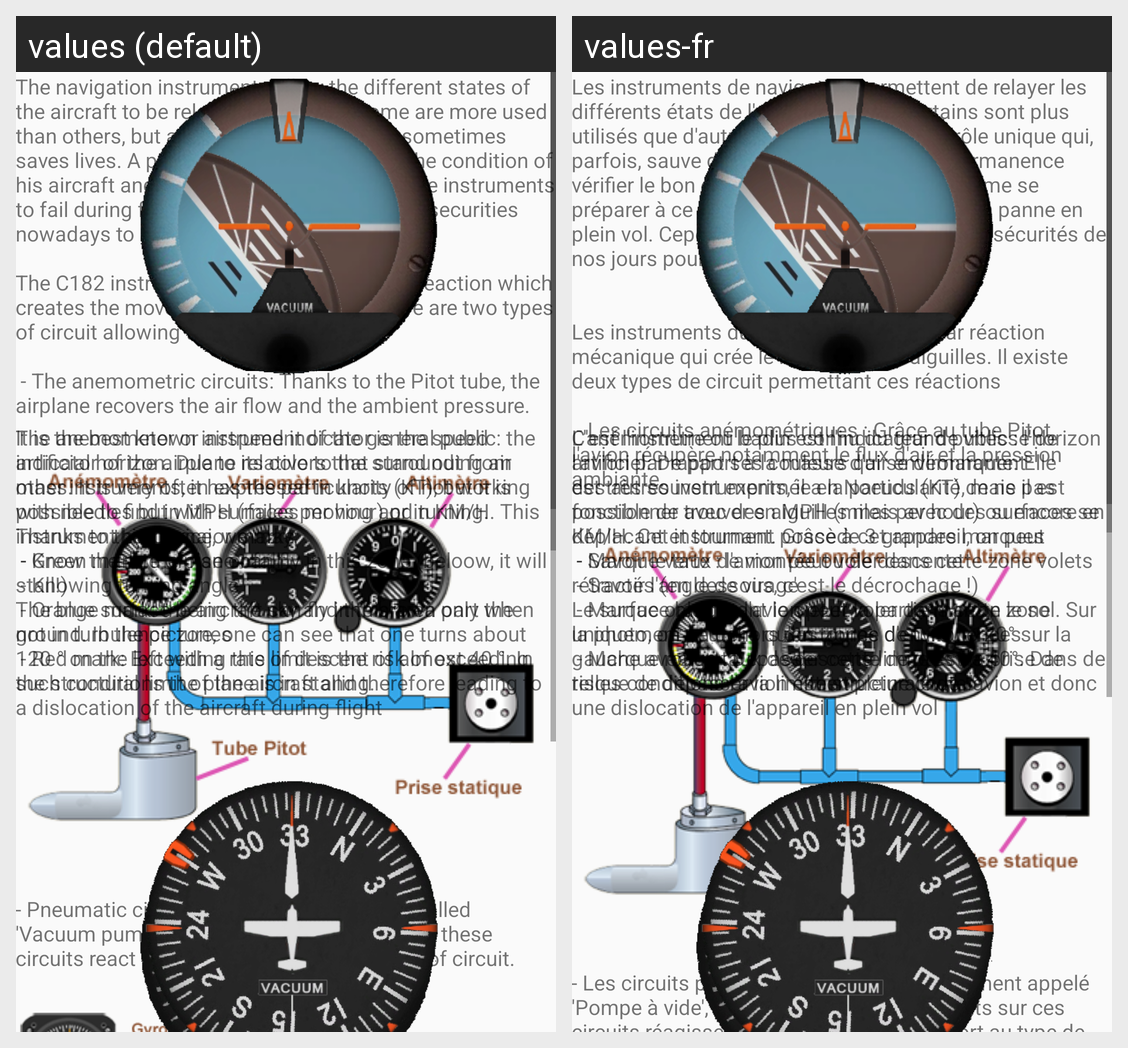

Here is an Android app screen in its default locale and in the app's own translations. Write out the translated-string differences for the strings that appear on this screen.
Android screen res/layout/activity_instru.xml rendered under 2 locales, left to right: values (default), values-fr. Device: Nexus 5 (rendered at 1080×1920; each locale shown at half size, 540×960, under a caption strip naming it); theme AppTheme.
Strings drawn on this screen, with the default value and each locale's value (text and hints the layout hard-codes, and strings that could not be matched under every locale, appear in the picture but are not listed):

instru_in_msg_1
  values: The navigation instruments allow the different states of the aircraft to be relayed to the pilot. Some are more used than others, but all play a unique role that sometimes saves lives. A pilot must constantly check the condition of his aircraft and must even be prepared for the instruments to fail during flight. However, there are many securities nowadays to limit the problems
      
      The C182 …[clipped]
  values-fr: Les instruments de navigation permettent de relayer les différents états de l'avion au pilote. Certains sont plus utilisés que d'autres, mais tous jouent un rôle unique qui, parfois, sauve des vies. Un pilote doit en permanence vérifier le bon état de son appareil et doit même se préparer à ce que les instruments tombent en panne en plein vol. Cependant, il existe de nombreuses sécurités de nos …[clipped]

instru_in_msg_2
  values: - Pneumatic circuits: Thanks to an element called 'Vacuum pump', the instruments operating on these circuits react differently to the previous type of circuit.
  values-fr: - Les circuits pneumatiques : Grâce à un élément appelé 'Pompe à vide', les instruments fonctionnants sur ces circuits réagissent différemment par rapport au type de circuit précédent.

instru_an_msg_1
  values: The anemometer or airspeed indicator is the speed indicator of the airplane relative to the surrounding air mass. It is very often expressed in knots (KT), but it is possible to find in MPH (miles per hour) or in KM/H. This instrument has 3 major marks
       - Green mark: the plane can fly in this zone (beloow, it will stall!)
       - Orange mark: the aircraft can fly in this area only when not in …[clipped]
  values-fr: L'anémomètre ou badin est l'indicateur de vitesse de l'avion par rapport à la masse d'air environnante. Elle est très souvent exprimée en Noeuds (KT), mais il est possible de trouver en MPH (miles per hour) ou encore en KM/H. Cet instrument possède 3 grandes marques
       - Marque verte : l'avion peut voler dans cette zone volets rétractés (en dessous, c'est le décrochage !)
       - Marque orange : l'avion …[clipped]

instru_pn_msg_1
  values: It is the best known instrument of the general public: the artificial horizon. Due to its colors that stand out from other instruments, it has the particularity of not working with needles but with surfaces moving and turning. Thanks to this device, we may:
       - Know the rate of rise or fall
       - Knowing turning angle
      The blue surface being the sky and the brown part the ground. In the picture, one …[clipped]
  values-fr: C'est l'instrument le plus connu du grand public : l'horizon artificiel. De part ses couleurs qui se démarquent des autres instruments, il a la particularité de ne pas fonctionner avec des aiguilles mais avec des surfaces se déplacant et tournant. Grâce à cet appareil, on peut
       - Savoir le taux de montée ou de descente
       - Savoir l'angle de virage
      Le surface bleu étant le ciel et la partie marron …[clipped]
